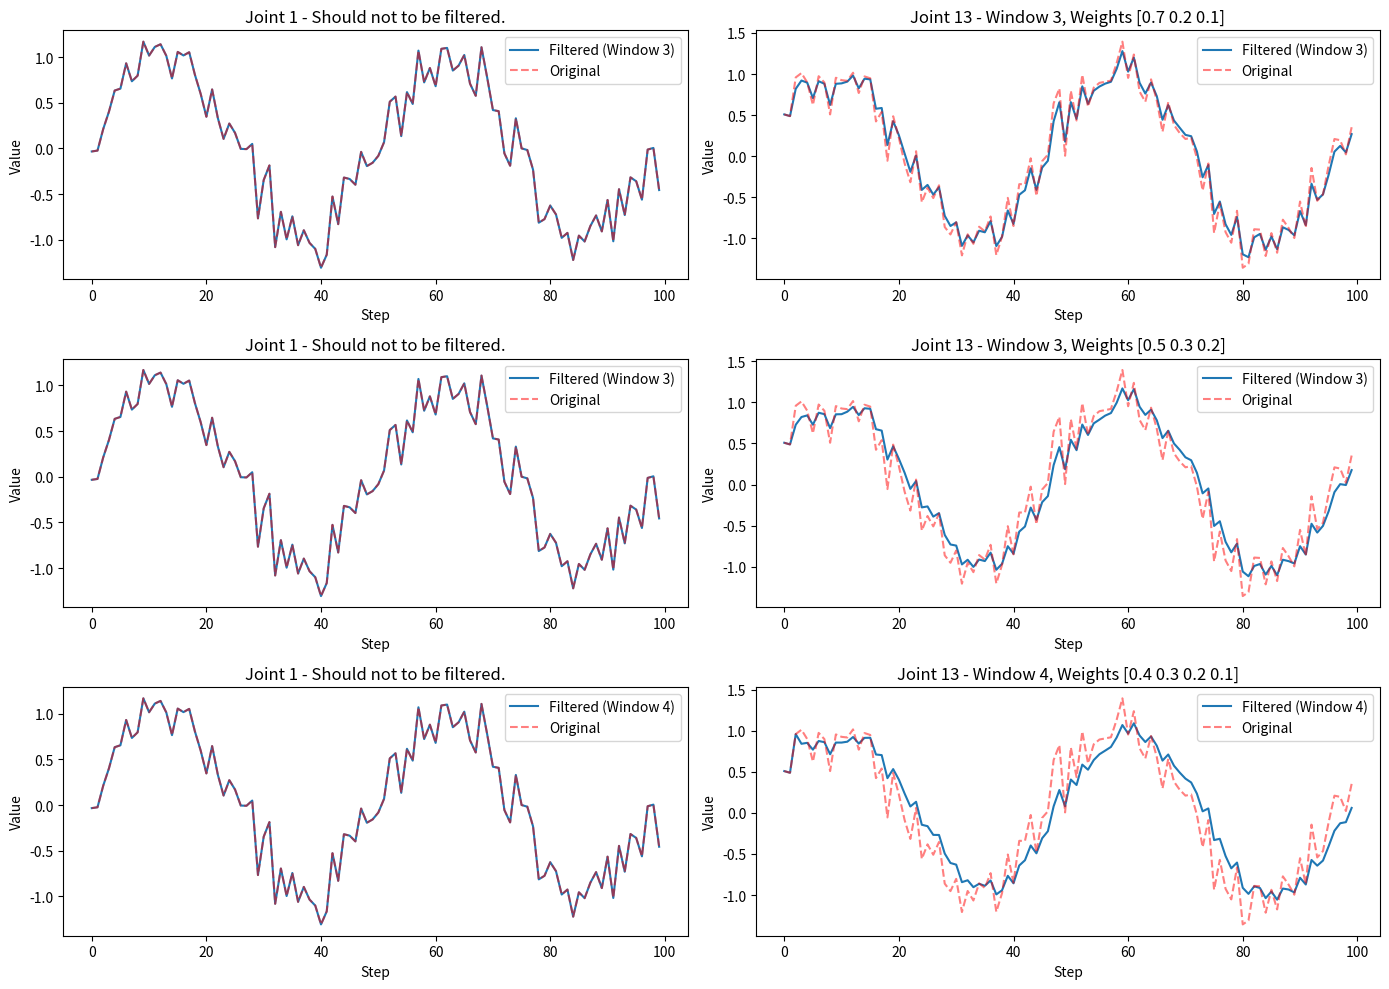

Write the Python code that produced this figure.
import numpy as np
import matplotlib.pyplot as plt


class WeightedMovingFilter:
    def __init__(self, weights, data_size = 14):
        self._window_size = len(weights)
        self._weights = np.array(weights)
        assert np.isclose(np.sum(self._weights), 1.0), "[WeightedMovingFilter] the sum of weights list must be 1.0!"
        self._data_size = data_size
        self._filtered_data = np.zeros(self._data_size)
        self._data_queue = []

    def _apply_filter(self):
        if len(self._data_queue) < self._window_size:
            return self._data_queue[-1]

        data_array = np.array(self._data_queue)
        temp_filtered_data = np.zeros(self._data_size)
        for i in range(self._data_size):
            temp_filtered_data[i] = np.convolve(data_array[:, i], self._weights, mode='valid')[-1]
        
        return temp_filtered_data

    def add_data(self, new_data):
        assert len(new_data) == self._data_size

        if len(self._data_queue) > 0 and np.array_equal(new_data, self._data_queue[-1]):
            return  # skip duplicate data
        
        if len(self._data_queue) >= self._window_size:
            self._data_queue.pop(0)

        self._data_queue.append(new_data)
        self._filtered_data = self._apply_filter()

    @property
    def filtered_data(self):
        return self._filtered_data


def visualize_filter_comparison(filter_params, steps):
    import time
    t = np.linspace(0, 4 * np.pi, steps)
    original_data = np.array([np.sin(t + i) + np.random.normal(0, 0.2, len(t)) for i in range(35)]).T  # sin wave with noise, shape is [len(t), 35]

    plt.figure(figsize=(14, 10))
    
    for idx, weights in enumerate(filter_params):
        filter = WeightedMovingFilter(weights, 14)
        data_2b_filtered = original_data.copy()
        filtered_data = []

        time1 = time.time()

        for i in range(steps):
            filter.add_data(data_2b_filtered[i][13:27])            # step i, columns 13 to 26 (total:14)
            data_2b_filtered[i][13:27] = filter.filtered_data
            filtered_data.append(data_2b_filtered[i])

        time2 = time.time()
        print(f"filter_params:{filter_params[idx]}, time cosume:{time2 - time1}")

        filtered_data = np.array(filtered_data)

        # col0 should not 2b filtered
        plt.subplot(len(filter_params), 2, idx * 2 + 1)
        plt.plot(filtered_data[:, 0], label=f'Filtered (Window {filter._window_size})')
        plt.plot(original_data[:, 0], 'r--', label='Original', alpha=0.5)
        plt.title(f'Joint 1 - Should not to be filtered.')
        plt.xlabel('Step')
        plt.ylabel('Value')
        plt.legend()

        # col13 should 2b filtered
        plt.subplot(len(filter_params), 2, idx * 2 + 2)
        plt.plot(filtered_data[:, 13], label=f'Filtered (Window {filter._window_size})')
        plt.plot(original_data[:, 13], 'r--', label='Original', alpha=0.5)
        plt.title(f'Joint 13 - Window {filter._window_size}, Weights {weights}')
        plt.xlabel('Step')
        plt.ylabel('Value')
        plt.legend()

    plt.tight_layout()
    plt.show()


if __name__ == "__main__":
    # windows_size and weights
    filter_params = [ 
        (np.array([0.7, 0.2, 0.1])),
        (np.array([0.5, 0.3, 0.2])),
        (np.array([0.4, 0.3, 0.2, 0.1])),
    ]

    visualize_filter_comparison(filter_params, steps = 100)